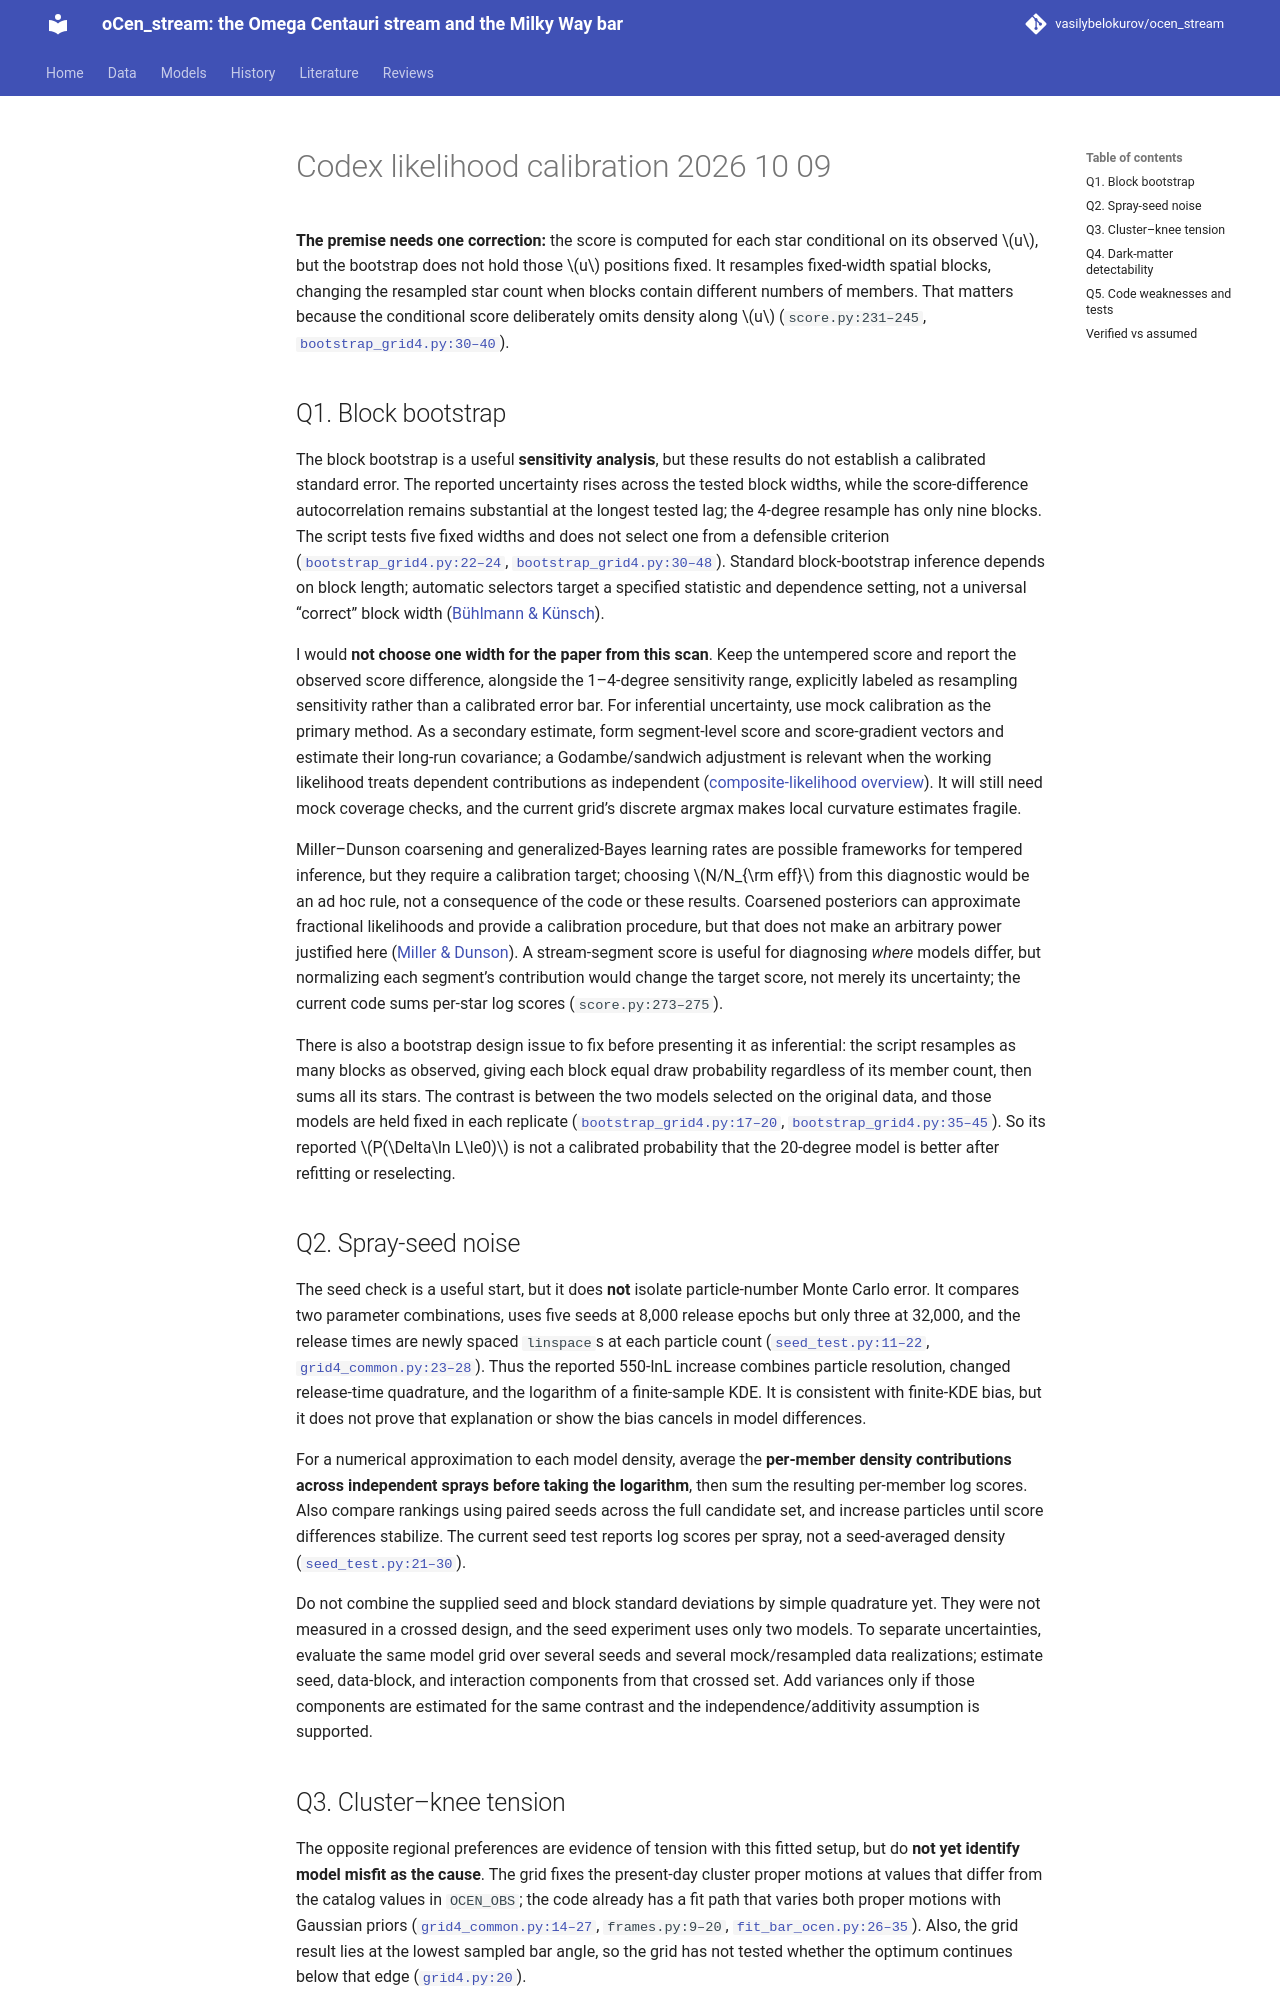

repository: vasilybelokurov/ocen_stream · page: reviews/codex_likelihood_calibration_2026-10-09/index.html · generator: mkdocs

**The premise needs one correction:** the score is computed for each star conditional on its observed \(u\), but the bootstrap does not hold those \(u\) positions fixed. It resamples fixed-width spatial blocks, changing the resampled star count when blocks contain different numbers of members. That matters because the conditional score deliberately omits density along \(u\) ([`score.py:231–245`](<src/ocen_dm/streams/score.py:231>), [`bootstrap_grid4.py:30–40`](<bin/streams/bootstrap_grid4.py:30>)).

## Q1. Block bootstrap

The block bootstrap is a useful **sensitivity analysis**, but these results do not establish a calibrated standard error. The reported uncertainty rises across the tested block widths, while the score-difference autocorrelation remains substantial at the longest tested lag; the 4-degree resample has only nine blocks. The script tests five fixed widths and does not select one from a defensible criterion ([`bootstrap_grid4.py:22–24`](<bin/streams/bootstrap_grid4.py:22>), [`bootstrap_grid4.py:30–48`](<bin/streams/bootstrap_grid4.py:30>)). Standard block-bootstrap inference depends on block length; automatic selectors target a specified statistic and dependence setting, not a universal “correct” block width ([Bühlmann & Künsch](https://www.sciencedirect.com/science/article/pii/S0167947399000146)).

I would **not choose one width for the paper from this scan**. Keep the untempered score and report the observed score difference, alongside the 1–4-degree sensitivity range, explicitly labeled as resampling sensitivity rather than a calibrated error bar. For inferential uncertainty, use mock calibration as the primary method. As a secondary estimate, form segment-level score and score-gradient vectors and estimate their long-run covariance; a Godambe/sandwich adjustment is relevant when the working likelihood treats dependent contributions as independent ([composite-likelihood overview](https://www3.stat.sinica.edu.tw/statistica/oldpdf/A21n11.pdf)). It will still need mock coverage checks, and the current grid’s discrete argmax makes local curvature estimates fragile.

Miller–Dunson coarsening and generalized-Bayes learning rates are possible frameworks for tempered inference, but they require a calibration target; choosing \(N/N_{\rm eff}\) from this diagnostic would be an ad hoc rule, not a consequence of the code or these results. Coarsened posteriors can approximate fractional likelihoods and provide a calibration procedure, but that does not make an arbitrary power justified here ([Miller & Dunson](https://pmc.ncbi.nlm.nih.gov/articles/PMC6961963/)). A stream-segment score is useful for diagnosing *where* models differ, but normalizing each segment’s contribution would change the target score, not merely its uncertainty; the current code sums per-star log scores ([`score.py:273–275`](<src/ocen_dm/streams/score.py:273>)).

There is also a bootstrap design issue to fix before presenting it as inferential: the script resamples as many blocks as observed, giving each block equal draw probability regardless of its member count, then sums all its stars. The contrast is between the two models selected on the original data, and those models are held fixed in each replicate ([`bootstrap_grid4.py:17–20`](<bin/streams/bootstrap_grid4.py:17>), [`bootstrap_grid4.py:35–45`](<bin/streams/bootstrap_grid4.py:35>)). So its reported \(P(\Delta\ln L\le0)\) is not a calibrated probability that the 20-degree model is better after refitting or reselecting.

## Q2. Spray-seed noise

The seed check is a useful start, but it does **not** isolate particle-number Monte Carlo error. It compares two parameter combinations, uses five seeds at 8,000 release epochs but only three at 32,000, and the release times are newly spaced `linspace`s at each particle count ([`seed_test.py:11–22`](<bin/streams/seed_test.py:11>), [`grid4_common.py:23–28`](<bin/streams/grid4_common.py:23>)). Thus the reported 550-lnL increase combines particle resolution, changed release-time quadrature, and the logarithm of a finite-sample KDE. It is consistent with finite-KDE bias, but it does not prove that explanation or show the bias cancels in model differences.

For a numerical approximation to each model density, average the **per-member density contributions across independent sprays before taking the logarithm**, then sum the resulting per-member log scores. Also compare rankings using paired seeds across the full candidate set, and increase particles until score differences stabilize. The current seed test reports log scores per spray, not a seed-averaged density ([`seed_test.py:21–30`](<bin/streams/seed_test.py:21>)).

Do not combine the supplied seed and block standard deviations by simple quadrature yet. They were not measured in a crossed design, and the seed experiment uses only two models. To separate uncertainties, evaluate the same model grid over several seeds and several mock/resampled data realizations; estimate seed, data-block, and interaction components from that crossed set. Add variances only if those components are estimated for the same contrast and the independence/additivity assumption is supported.
